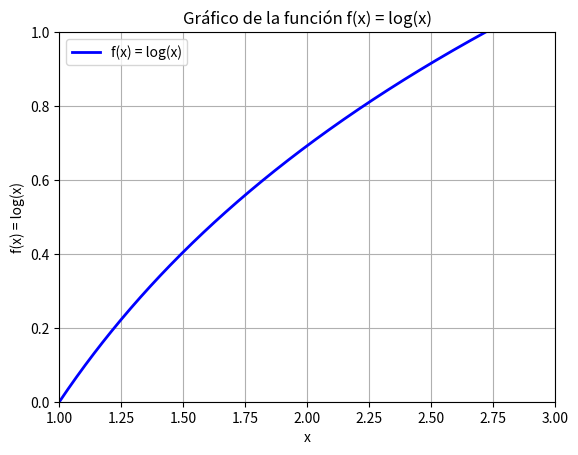

Write Python code to recreate this figure.
import numpy as np
import matplotlib.pyplot as plt


def f(x):
    return np.log(x)


# Crea un array de 404 elementos entre 1 y 3
x = np.linspace(1, 3, 404)
y1 = f(x)
# Se rotula los ejes
plt.ylabel("f(x) = log(x)")
plt.xlabel("x")

# Título del gráfico
plt.title("Gráfico de la función f(x) = log(x)")

# Se colocan límites a los ejes
plt.xlim(1, 3)
plt.ylim(0, 1)

# Se grafica la función
plt.plot(x, y1, linewidth=2, linestyle='-',
         color='blue', label='f(x) = log(x)')

# Se usa .grid para mostrar una cuadrícula
plt.grid()
# Se usa .legend para mostrar la leyenda
plt.legend()
